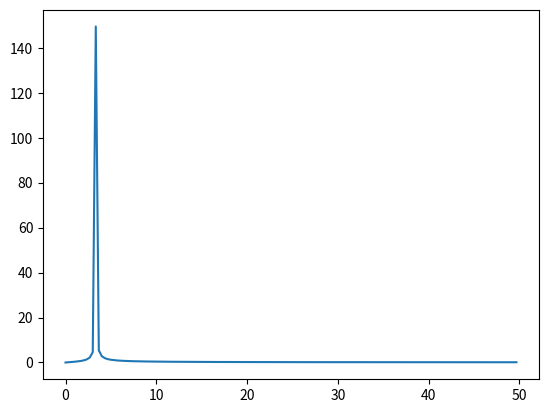

This chart was generated by the following Python code:
import numpy as np
import matplotlib.pyplot as plt
from PIL import Image
import pandas as pd
from time import time
import cmath
import math


def dft(y, N):
    wyjscie = []
    for k in range(N):
        wynik = 0
        for n in range(N):
            wynik += y[n] * cmath.exp((-1j * 2 * math.pi * k * n) / N)
        wyjscie.append(wynik)
    return wyjscie

def M(y, N):
    przyklad = dft(y, N)
    wyjscie1 = []
    for k in range(int(N / 2)):
        wyjscie1.append(np.sqrt((np.real(przyklad[k])) ** 2 + (np.imag(przyklad[k])) ** 2))
    return wyjscie1

def Mprim(y, N):
    przyklad2 = M(y, N)
    wyjscie2 = []
    for k in range(int(N / 2)):
        wyjscie2.append(10 * np.log10(przyklad2[k]))
    return wyjscie2

def skala(fs, N):
    wyjscie3 = []
    for k in range(int(N / 2)):
        wyjscie3.append(k * fs / N)
    return wyjscie3

def wywolanie(Tc, fs, N, f):
    x = np.linspace(0, Tc, N)
    y = np.sin(2 * np.pi * f * x)
    return x, y


Tc = 3.0 #czas próbkowania w sekudnach
fs = 100 #częstotliwość próbkowania
fi = 180
f = 1000 #częstotliwość
N = int(Tc * fs)

# Generowanie danych
x, y = wywolanie(Tc, fs, N, f)

# Obliczanie i rysowanie widma
wyjscie3 = skala(fs, N)
wyjscie1 = M(y, N)

plt.plot(wyjscie3, wyjscie1)
plt.show()
